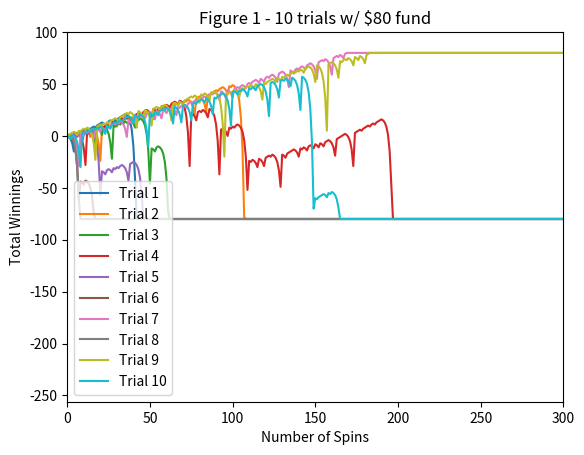
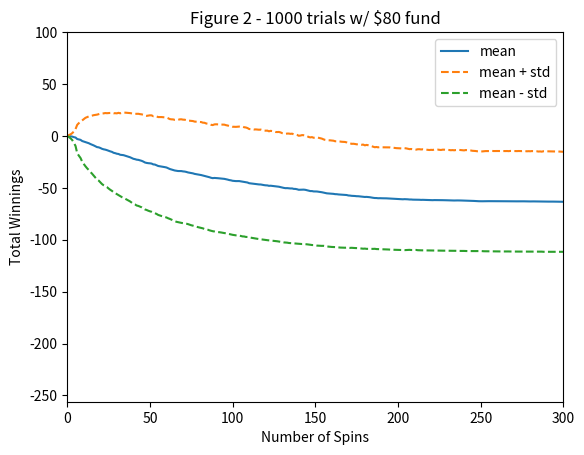
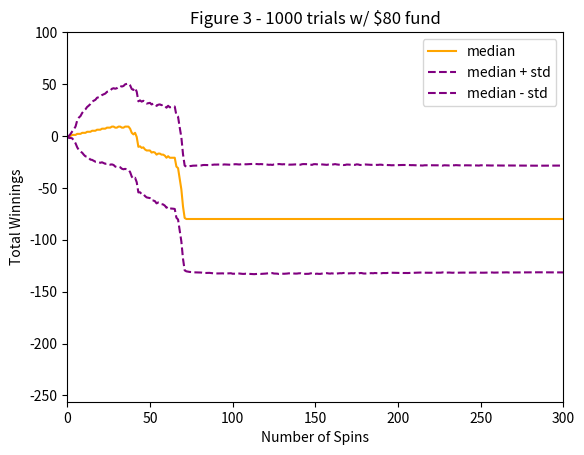
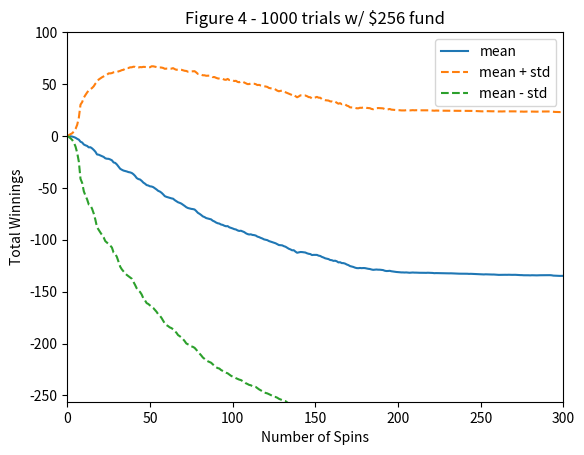
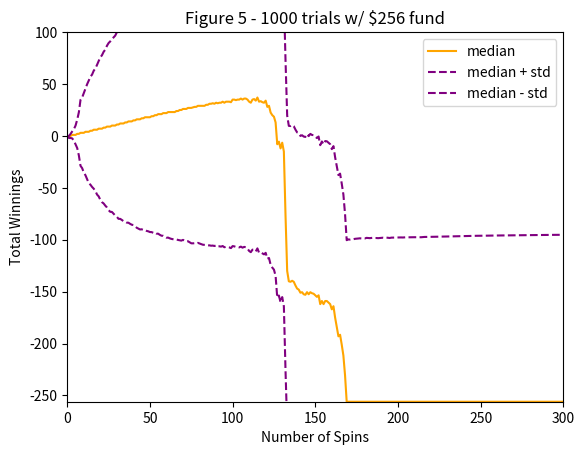

These charts were generated, in order, by the following Python code:
"""
Assess a betting strategy.

Copyright 2018, Georgia Institute of Technology (Georgia Tech)
Atlanta, Georgia 30332
All Rights Reserved

Template code for CS 4646/7646

Georgia Tech asserts copyright ownership of this template and all derivative
works, including solutions to the projects assigned in this course. Students
and other users of this template code are advised not to share it with others
or to make it available on publicly viewable websites including repositories
such as github and gitlab. This copyright statement should not be removed
or edited.

We do grant permission to share solutions privately with non-students such
as potential employers. However, sharing with other current or future
students of CS 7646 is prohibited and subject to being investigated as a
GT honor code violation.

-----do not edit anything above this line---

Student Name: Guangqing Tai
GT User ID: gtai3
GT ID: 903968079
"""

# ===================================================================================
# Useful links

# project 1 Homepage
# http://quantsoftware.gatech.edu/Fall_2019_Project_1:_Martingale

# matplotlib.pyplot API overview
# https://matplotlib.org/3.1.1/api/pyplot_summary.html

# bionomial probability calculator
# https://www.stattrek.com/online-calculator/binomial.aspx

# ===================================================================================
# Libraries and caller functions

import numpy as np
import matplotlib.pyplot as plt

def author():
    """Returns the author's GT user ID"""
    return 'gtai3'

def gtid():
    """Returns the author's GT ID"""
    return 903968079

def get_spin_result(win_prob):
    """
    Simulates a spin of a game with a given win probability.

    Args:
        win_prob (float): Probability of winning the game.
    
    Returns:
        bool: True if win, False otherwise.
    """
    return np.random.random() <= win_prob

def martingale_simulator(win_prob, has_fund, fund):
    """
    Simulates a series of bets using the Martingale strategy.

    Args:
        win_prob (float): Probability of winning the game.
        has_fund (bool): Whether the player has a limited fund.
        fund (int): The amount of money in the fund.
    
    Returns:
        np.ndarray: An array representing the player's winnings over time.
    """
    result_array = np.full((1001), 80)    
    episode_winnings = 0

    count = 0
    while episode_winnings < 80:
        won = False
        bet_amount = 1
        while not won:
            if count >= 1001:
                return result_array
            result_array[count] = episode_winnings
            count += 1
            won = get_spin_result(win_prob)
            if won:
                episode_winnings += bet_amount
            else:
                episode_winnings -= bet_amount
                bet_amount *= 2

                if has_fund:
                    if episode_winnings == -fund:
                        result_array[count:] = episode_winnings
                        return result_array

                    if episode_winnings - bet_amount < -fund:
                        bet_amount = fund + episode_winnings
    
    return result_array

def plot_martingale_trials_mean(win_prob, num_trials, fund=None, figure_num=1):
    """
    Runs the simulator multiple times and plots the results.

    Args:
        win_prob (float): Probability of winning the game.
        num_trials (int): Number of trials to run.
        fund (int, optional): The amount of money in the fund. Defaults to None.
        figure_num (int): Figure number for saving the plot.
    """
    result_array = np.zeros((num_trials, 1001))
    for index in range(num_trials):
        curr_episode = martingale_simulator(win_prob, fund is not None, fund)
        result_array[index] = curr_episode

    mean_array = np.mean(result_array, axis=0)
    std = np.std(result_array, axis=0)
    mean_plus_array = mean_array + std
    mean_minus_array = mean_array - std


    plt.figure()
    plt.axis([0, 300, -256, 100])
    title = f"Figure {figure_num} - {num_trials} trials"
    if fund is not None:
        title += f" w/ ${fund} fund"
    else:
        title += " w/ infinite fund"
    plt.title(title)
    plt.xlabel("Number of Spins")
    plt.ylabel("Total Winnings")

    plt.plot(mean_array, label="mean")
    plt.plot(mean_plus_array, label="mean + std", linestyle='--')
    plt.plot(mean_minus_array, label="mean - std", linestyle='--')
    plt.legend()
    plt.savefig(f"figure{figure_num}.png")
    plt.clf()
def plot_martingale_trials_median(win_prob, num_trials, fund=None, figure_num=1):
    """
    Runs the simulator multiple times and plots the results.

    Args:
        win_prob (float): Probability of winning the game.
        num_trials (int): Number of trials to run.
        fund (int, optional): The amount of money in the fund. Defaults to None.
        figure_num (int): Figure number for saving the plot.
    """
    result_array = np.zeros((num_trials, 1001))
    for index in range(num_trials):
        curr_episode = martingale_simulator(win_prob, fund is not None, fund)
        result_array[index] = curr_episode

    std = np.std(result_array, axis=0)
    median_array = np.median(result_array, axis=0)
    median_plus_array = median_array + std
    median_minus_array = median_array - std

    plt.figure()
    plt.axis([0, 300, -256, 100])
    title = f"Figure {figure_num} - {num_trials} trials"
    if fund is not None:
        title += f" w/ ${fund} fund"
    else:
        title += " w/ infinite fund"
    plt.title(title)
    plt.xlabel("Number of Spins")
    plt.ylabel("Total Winnings")

    plt.plot(median_array, label="median", color='orange')
    plt.plot(median_plus_array, label="median + std", linestyle='--', color='purple')
    plt.plot(median_minus_array, label="median - std", linestyle='--', color='purple')
    plt.legend()
    plt.savefig(f"figure{figure_num}.png")
    plt.clf()

def plot_martingale_trials(win_prob):
    """
    Plots the results of multiple trials on the same graph for comparison.

    Args:
        win_prob (float): Probability of winning the game.
    """
    plt.axis([0, 300, -256, 100])
    plt.title("Figure 1 - 10 trials w/ $80 fund")
    plt.xlabel("Number of Spins")
    plt.ylabel("Total Winnings")

    for i in range(10):
        curr_episode = martingale_simulator(win_prob, True, 80)
        plt.plot(curr_episode, label=f'Trial {i+1}')

    plt.legend()
    plt.savefig("figure1.png")
    plt.clf()

def test_martingale_code():
    """Runs the test code to generate the figures."""
    win_prob = 0.42
    np.random.seed(903968079)

    plot_martingale_trials(win_prob)
    plot_martingale_trials_mean(win_prob, 1000, fund=80,figure_num=2)
    plot_martingale_trials_median(win_prob, 1000, fund=80,figure_num=3)
    plot_martingale_trials_mean(win_prob, 1000, fund=256,figure_num=4)
    plot_martingale_trials_median(win_prob, 1000, fund=256,figure_num=5)

if __name__ == "__main__":
    np.set_printoptions(threshold=10000000000000, suppress=True)
    test_martingale_code()
